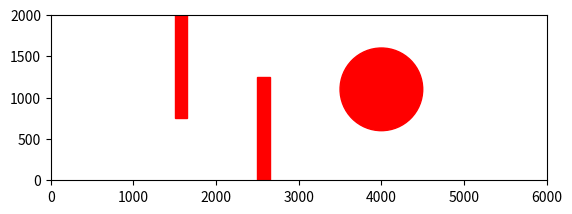

Here is the Python script that generated this plot: (Note: this script raises an exception after producing the figure.)
# -*- coding: utf-8 -*-
"""Proj3_phase2_part1_Dhairya_Harsh.ipynb

Automatically generated by Colaboratory.

Original file is located at
    https://colab.research.google.com/drive/1vPabfxmNe1Icv4I8yK90t4ViRzbAWrnI
"""

import numpy as np
import math
import matplotlib.pyplot as plt
from matplotlib.animation import FuncAnimation
import heapq
from math import dist
import matplotlib.patches as patches
import time

class Plotter:
    def __init__(self):
        self.figure, self.axes = plt.subplots()
        self.axes.set(xlim=(0, 6000), ylim=(0, 2000))
        self.obstacle1 = plt.Circle((4000, 1100), 500, fill=True, color='red')
        self.obstacle2 = patches.Rectangle((1500, 750), 150, 1250, color='red')
        self.obstacle3 = patches.Rectangle((2500, 0), 150, 1250, color='red')
        self.axes.set_aspect('equal')
        self.axes.add_artist(self.obstacle1)
        self.axes.add_artist(self.obstacle2)
        self.axes.add_patch(self.obstacle3)
        self.explored_scatter = None
        self.path_line = None

    def plot_start_and_goal(self, start_node, goal_node):
        self.axes.plot(start_node.x, start_node.y, "Dg")
        self.axes.plot(goal_node.x, goal_node.y, "Dg")

    def update_plot(self, Nodes_list, Path_list):
        if self.explored_scatter is not None:
            self.explored_scatter.remove()
        x_values, y_values = zip(*Nodes_list)
        self.explored_scatter = self.axes.scatter(x_values, y_values, color='yellow')

        if self.path_line is not None:
            self.path_line.remove()
        if Path_list:
            path_x, path_y = zip(*Path_list)
            self.path_line, = self.axes.plot(path_x, path_y, '-b')

    def plot_backtrack_path(self, backtrack_path):
        if self.path_line is not None:
            self.path_line.remove()
        if backtrack_path:
            backtrack_x, backtrack_y = zip(*backtrack_path)
            self.path_line, = self.axes.plot(backtrack_x, backtrack_y, '-g')
        plt.show()

class Node:
    def __init__(self, x, y, parent, current_theta, change_theta, UL, UR, c2c, c2g, total_cost):
        self.x = x
        self.y = y
        self.parent = parent
        self.current_theta = current_theta
        self.change_theta = change_theta
        self.UL = UL
        self.UR = UR
        self.c2c = c2c
        self.c2g = c2g
        self.total_cost = total_cost

    def __lt__(self, other):
        return self.total_cost < other.total_cost

def plot_curve(Xi, Yi, Thetai, UL, UR, c, plot, Nodes_list, Path_list):
    t = 0
    r = 40
    L = 160
    dt = 0.1
    cost = 0
    X_end = Xi
    Y_end = Yi
    Theta_end = math.pi * Thetai / 180

    while t < 1:
        t = t + dt
        X_start = X_end
        Y_start = Y_end
        X_end += r * 0.5 * (UL + UR) * math.cos(Theta_end) * dt
        Y_end += r * 0.5 * (UL + UR) * math.sin(Theta_end) * dt
        Theta_end += (r / L) * (UR - UL) * dt

        if valid_move(X_end, Y_end, r, c):
            if plot == 0:
                Nodes_list.append((X_end, Y_end))
                Path_list.append((X_start, Y_start))
            if plot == 1:
                plt.plot([X_start, X_end], [Y_start, Y_end], color="red")
        else:
            return None
    Theta_end = 180 * (Theta_end) / math.pi
    return [X_end, Y_end, Theta_end, cost, Nodes_list, Path_list]

def key(node):
    key = 1000 * node.x + 111 * node.y
    return key

def Astar(start_node, goal_node, rpm1, rpm2, radius, clearance):

    # Check if the goal node is reached
    if check_goal(start_node, goal_node):
        return 1, None, None

    start_node = start_node
    start_node_id = key(start_node)
    goal_node = goal_node

    Nodes_list = []  # List to store all the explored nodes
    Path_list = []  # List to store the final path from start to goal node

    closed_node = {}  # Dictionary to store all the closed nodes
    open_node = {}  # Dictionary to store all the open nodes

    open_node[start_node_id] = start_node   # Add the start node to the open nodes dictionary

    priority_list = []  # Priority queue to store nodes based on their total cost

    # All the possible moves of the robot
    moves = [[rpm1, 0],
             [0, rpm1],
             [rpm1, rpm1],
             [0, rpm2],
             [rpm2, 0],
             [rpm2, rpm2],
             [rpm1, rpm2],
             [rpm2, rpm1]]

    # Push the start node into the priority queue with its total cost
    heapq.heappush(priority_list, [start_node.total_cost, start_node])

    while (len(priority_list) != 0):

        # Pop the node with the minimum cost from the priority queue
        current_nodes = (heapq.heappop(priority_list))[1]
        current_id = key(current_nodes)

        # Check if the popped node is the goal node
        if check_goal(current_nodes, goal_node):
            goal_node.parent = current_nodes.parent
            goal_node.total_cost = current_nodes.total_cost
            print("Goal Node found")
            return 1, Nodes_list, Path_list

        # Add the popped node to the closed nodes dictionary
        if current_id in closed_node:
            continue
        else:
            closed_node[current_id] = current_nodes

        del open_node[current_id]

        # Loop through all the possible moves
        for move in moves:
            action = plot_curve(current_nodes.x, current_nodes.y, current_nodes.current_theta, move[0], move[1],
                            clearance, 0, Nodes_list, Path_list)

            # Check if the move is valid
            if (action != None):
                angle = action[2]

                # Round off the coordinates and the angle to nearest integer
                theta_lim = 30
                x = (round(action[0] * 10) / 10)
                y = (round(action[1] * 10) / 10)
                theta = (round(angle / theta_lim) * theta_lim)

                # Calculate the new orientation and the cost to move to the new node
                current_theta = current_nodes.change_theta - theta
                c2g = dist((x,y), (goal_node.x, goal_node.y))
                new_node = Node(x, y, current_nodes, theta, current_theta, move[0], move[1], current_nodes.c2c+action[3], c2g, current_nodes.c2c+action[3]+c2g)

                new_node_id = key(new_node)

                # Check if the new node is valid and has not already been visited
                if not valid_move(new_node.x, new_node.y, radius, clearance):
                    continue
                elif new_node_id in closed_node:
                    continue

                # Update the node information if it already exists in the open list
                if new_node_id in open_node:
                    if new_node.total_cost < open_node[new_node_id].total_cost:
                        open_node[new_node_id].total_cost = new_node.total_cost
                        open_node[new_node_id].parent = new_node

                # Add the new node to the open list if it doesn't already exist
                else:
                    open_node[new_node_id] = new_node
                    heapq.heappush(priority_list, [ open_node[new_node_id].total_cost, open_node[new_node_id]])

    return 0, Nodes_list, Path_list

def obstacle_space_check(x, y, radius, clearance):
    total_space = radius + clearance

    obstacle1 = ((np.square(x - 4000)) + (np.square(y - 1100)) <= np.square(500 + total_space))
    obstacle2 = (x >= 1500 - total_space) and (x <= 1625 + total_space) and (y >= 750 - total_space)
    obstacle3 = (x >= 2500 - total_space) and (x <= 2625 + total_space) and (y <= 1250 + total_space)

    border1 = (x <= 0 + total_space)
    border2 = (x >= 5990 - total_space)
    border3 = (y <= 0 + total_space)
    border4 = (y >= 1990 - total_space)

    if obstacle1 or obstacle2 or obstacle3 or border1 or border2 or border3 or border4:
        return True
    else:
        return False


def valid_move(x, y, r, c):
    if obstacle_space_check(x, y, r, c):
        return False
    else:
        return True


def check_goal(current, goal):
    dt = dist((current.x, current.y), (goal.x, goal.y))

    if dt < 50:
        return True
    else:
        return False


def valid_orientation(theta):
    if((theta%30)==0):
        return theta
    else:
        return False


def back_track(goal_node):
    x_path = []
    y_path = []
    theta_path = []
    x_path.append(goal_node.x)
    y_path.append(goal_node.y)
    theta_path.append(goal_node.current_theta)
    parent_node = goal_node.parent

    while parent_node != -1:
        x_path.append(parent_node.x)
        y_path.append(parent_node.y)
        theta_path.append(parent_node.current_theta)
        parent_node = parent_node.parent

    x_path.reverse()
    y_path.reverse()
    theta_path.reverse()

    x = np.asarray(x_path)
    y = np.asarray(y_path)
    theta = np.array(theta_path)
    return x, y, theta

def main():
    plotter = Plotter()

    width = 6000
    height = 2000
    robot_radius = 33

    clearance = float(input("Enter clearance of robot (in mm): "))
    print("Enter RPM in RPM")
    RPM1 = int(input("Enter High RPM: "))
    RPM2 = int(input("Enter Low RPM: "))

    start_x = float(input("Enter Start X coordinate (in mm): "))
    start_y = float(input("Enter start Y coordinate (in mm): "))

    goal_x = float(input("Enter X coordinate of Goal (in mm): "))
    goal_y = float(input("Enter Y coordinate of Goal (in mm): "))

    if not valid_move(start_x, start_y, robot_radius, clearance) or not valid_move(goal_x, goal_y, robot_radius, clearance):
        print("Invalid start or goal node, or in obstacle space")
        exit(-1)

    start_theta = int(input("Enter orientation of the robot at start node: "))
    if not valid_orientation(start_theta):
        print("Orientation has to be a multiple of 30")
        exit(-1)

    timer_start = time.time()

    c2g = dist((start_x, start_y), (goal_x, goal_y))
    total_cost = c2g

    start_node = Node(start_x, start_y, -1, start_theta, 0, 0, 0, 0, c2g, total_cost)
    goal_node = Node(goal_x, goal_y, -1, 0, 0, 0, 0, c2g, 0, total_cost)

    flag, Nodes_list, Path_list = Astar(start_node, goal_node, RPM1, RPM2, robot_radius, clearance)

    if flag == 1:
        x_path, y_path, theta_path = back_track(goal_node)
    else:
        print("Path not found")
        exit(-1)

    plotter.plot_start_and_goal(start_node, goal_node)
    # plotter.plot_backtrack_path(zip(x_path, y_path))
    def update(frame):
        plotter.update_plot(Nodes_list[:frame+1], Path_list)

    anim = FuncAnimation(plotter.figure, update, frames=len(Nodes_list), interval=50)

    timer_stop = time.time()
    runtime = timer_stop - timer_start

    plt.show()
    print("Total Runtime: ", runtime)

if __name__ == '__main__':
    main()